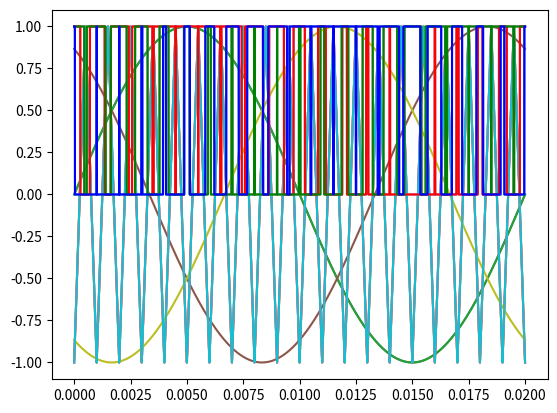

Source code (Python):
import matplotlib.pyplot as plt
import numpy as np

t = np.linspace(0, 0.02, 1000000)
sin_t = np.sin(2*np.pi*50*t)
sin_t_120 = np.sin(2*np.pi*50*t + 120/360 * 2*np.pi)
sin_t_240 = np.sin(2*np.pi*50*t + 240/360 * 2*np.pi)
zigzag_t = (2/np.pi*np.arccos(np.cos(2*np.pi*1000*t))-1)

plt.plot(t,sin_t,t,zigzag_t)
plt.show()

spwm_t = []
for i in range(len(sin_t)):
	if sin_t[i] >= zigzag_t[i]:
		spwm_t.append(1)
	else:
		spwm_t.append(0)

spwm_t_120 = []
for i in range(len(sin_t_120)):
	if sin_t_120[i] >= zigzag_t[i]:
		spwm_t_120.append(1)
	else:
		spwm_t_120.append(0)

spwm_t_240 = []
for i in range(len(sin_t_240)):
	if sin_t_240[i] >= zigzag_t[i]:
		spwm_t_240.append(1)
	else:
		spwm_t_240.append(0)

plt.plot(t,sin_t,t,zigzag_t,t,spwm_t)
plt.show()
plt.plot(t,sin_t_120,t,zigzag_t,t,spwm_t_120)
plt.show()
plt.plot(t,sin_t_240,t,zigzag_t,t,spwm_t_240)
plt.show()

plt.plot(t,spwm_t, 'r', t,spwm_t_120, 'g', t,spwm_t_240, 'b')
plt.show()

v_spwm_t = []
for i in range(len(t)):
	if i!=0 and spwm_t[i]!=spwm_t[i-1]:
		v_spwm_t.append(int(round(1000000*t[i])))

v_spwm_t_120 = []
for i in range(len(t)):
	if i!=0 and spwm_t_120[i]!=spwm_t_120[i-1]:
		v_spwm_t_120.append(int(round(1000000*t[i])))

v_spwm_t_240 = []
for i in range(len(t)):
	if i!=0 and spwm_t_240[i]!=spwm_t_240[i-1]:
		v_spwm_t_240.append(int(round(1000000*t[i])))

K = []
for v in v_spwm_t: K.append({'vrijeme':v, 'faza':1})
for v in v_spwm_t_120: K.append({'vrijeme':v, 'faza':2})
for v in v_spwm_t_240: K.append({'vrijeme':v, 'faza':3})

#sortiramo po vremenu sve pajpove
K.sort(key=(lambda k: k['vrijeme']))
#print(K)

D = [[(K[i]['vrijeme']-(K[i-1]['vrijeme'] if i!=0 else 0)), K[i]['faza']]
     for i in range(len(K))]
D.append([round(1000000*0.02)-K[-1]['vrijeme'], 0])
#zadnji wait ali bez promjene ikakve jer mora lijepo nastaviti novi ciklus
strD = str(D)

print(strD.replace('[','{').replace(']','}'))
print(len(D))
